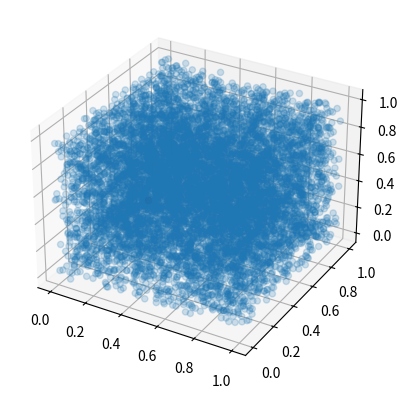

Write the Python code that produced this figure.
import numpy as np
import random
from mpl_toolkits.mplot3d import Axes3D    ##New Library required for projected 3d plots
import matplotlib.pyplot as plt
from matplotlib import cm
import re, os
import pandas as pd

class Particle:
    def __init__(self,x,y,z):
        self.x = x
        self.y = y
        self.z = z

class Ensemble:
    def __init__(self,n):
        self.L0 = [0.0,0.0,0.0]
        self.Lf = [1.0,1.0,1.0]
        self.microcells = [100,100,100]
        self.macrocells = [2,2,2]
        self.dx = [(self.Lf[i] - self.L0[i])/self.microcells[i] for i in range(3)]
        self.dxM = [(self.Lf[i] - self.L0[i])/self.macrocells[i] for i in range(3)]
        pos = [[],[],[]]
        particles = []
        
        for j in range(int(n)):
            for i in range(3):
                pos[i].append(self.L0[i] + random.randint(0,self.microcells[i])*self.dx[i])
            particles.append(Particle(pos[0][-1],pos[1][-1],pos[2][-1]))
        
        fig = plt.figure()
        ax = fig.add_subplot(111,projection='3d')
        ax.scatter(pos[0],pos[1],pos[2],alpha=0.2)
        ax.scatter(particles[0].x,particles[0].y,particles[0].z,c='red')
        plt.show()

if __name__=='__main__':
    e = Ensemble(1e4)